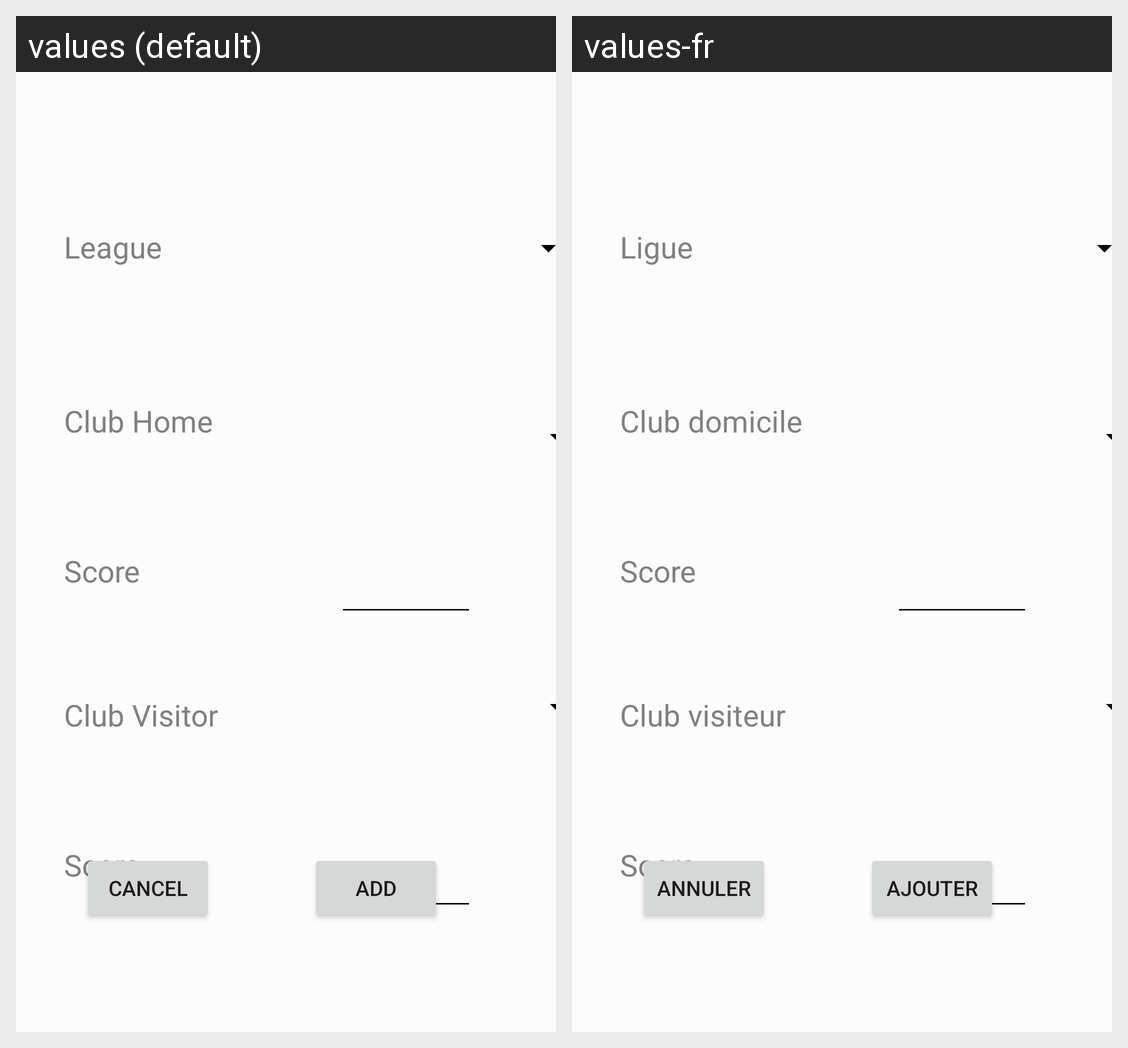

The Android screen above is rendered under two locales of the same app. Produce the string resources it draws, with the default and per-locale values.
Android screen res/layout/fragment_match.xml rendered under 2 locales, left to right: values (default), values-fr. Device: Nexus 5 (rendered at 1080×1920; each locale shown at half size, 540×960, under a caption strip naming it); theme AppTheme.
Strings drawn on this screen, with the default value and each locale's value (text and hints the layout hard-codes, and strings that could not be matched under every locale, appear in the picture but are not listed):

league
  values: League
  values-fr: Ligue

club_home
  values: Club Home
  values-fr: Club domicile

club_visitor
  values: Club Visitor
  values-fr: Club visiteur

score
  values: Score
  values-fr: Score

cancel
  values: Cancel
  values-fr: Annuler

add
  values: Add
  values-fr: Ajouter
